Photos from the image-classification dataset "dataset_split" in the GitHub repository Ibad2004/plant_Disease_detection. Its 15 classes are: pepper bell bacterial spot, pepper bell healthy, potato early blight, potato late blight, potato healthy, tomato bacterial spot, tomato early blight, tomato late blight, tomato leaf mold, tomato septoria leaf spot, tomato two-spotted spider mite, tomato target spot, tomato yellow leaf curl virus, tomato mosaic virus, tomato healthy.

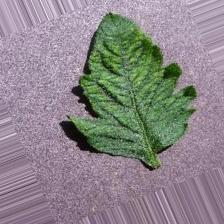
Label: tomato mosaic virus

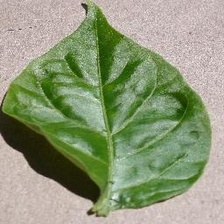
Label: pepper bell healthy

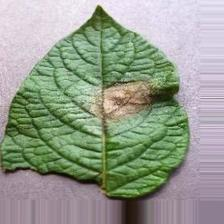
Label: potato late blight

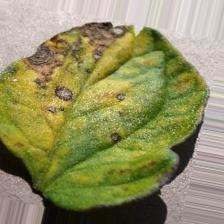
Label: tomato early blight

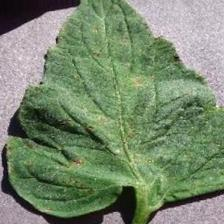
Label: tomato target spot

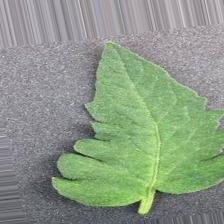
Label: tomato healthy
